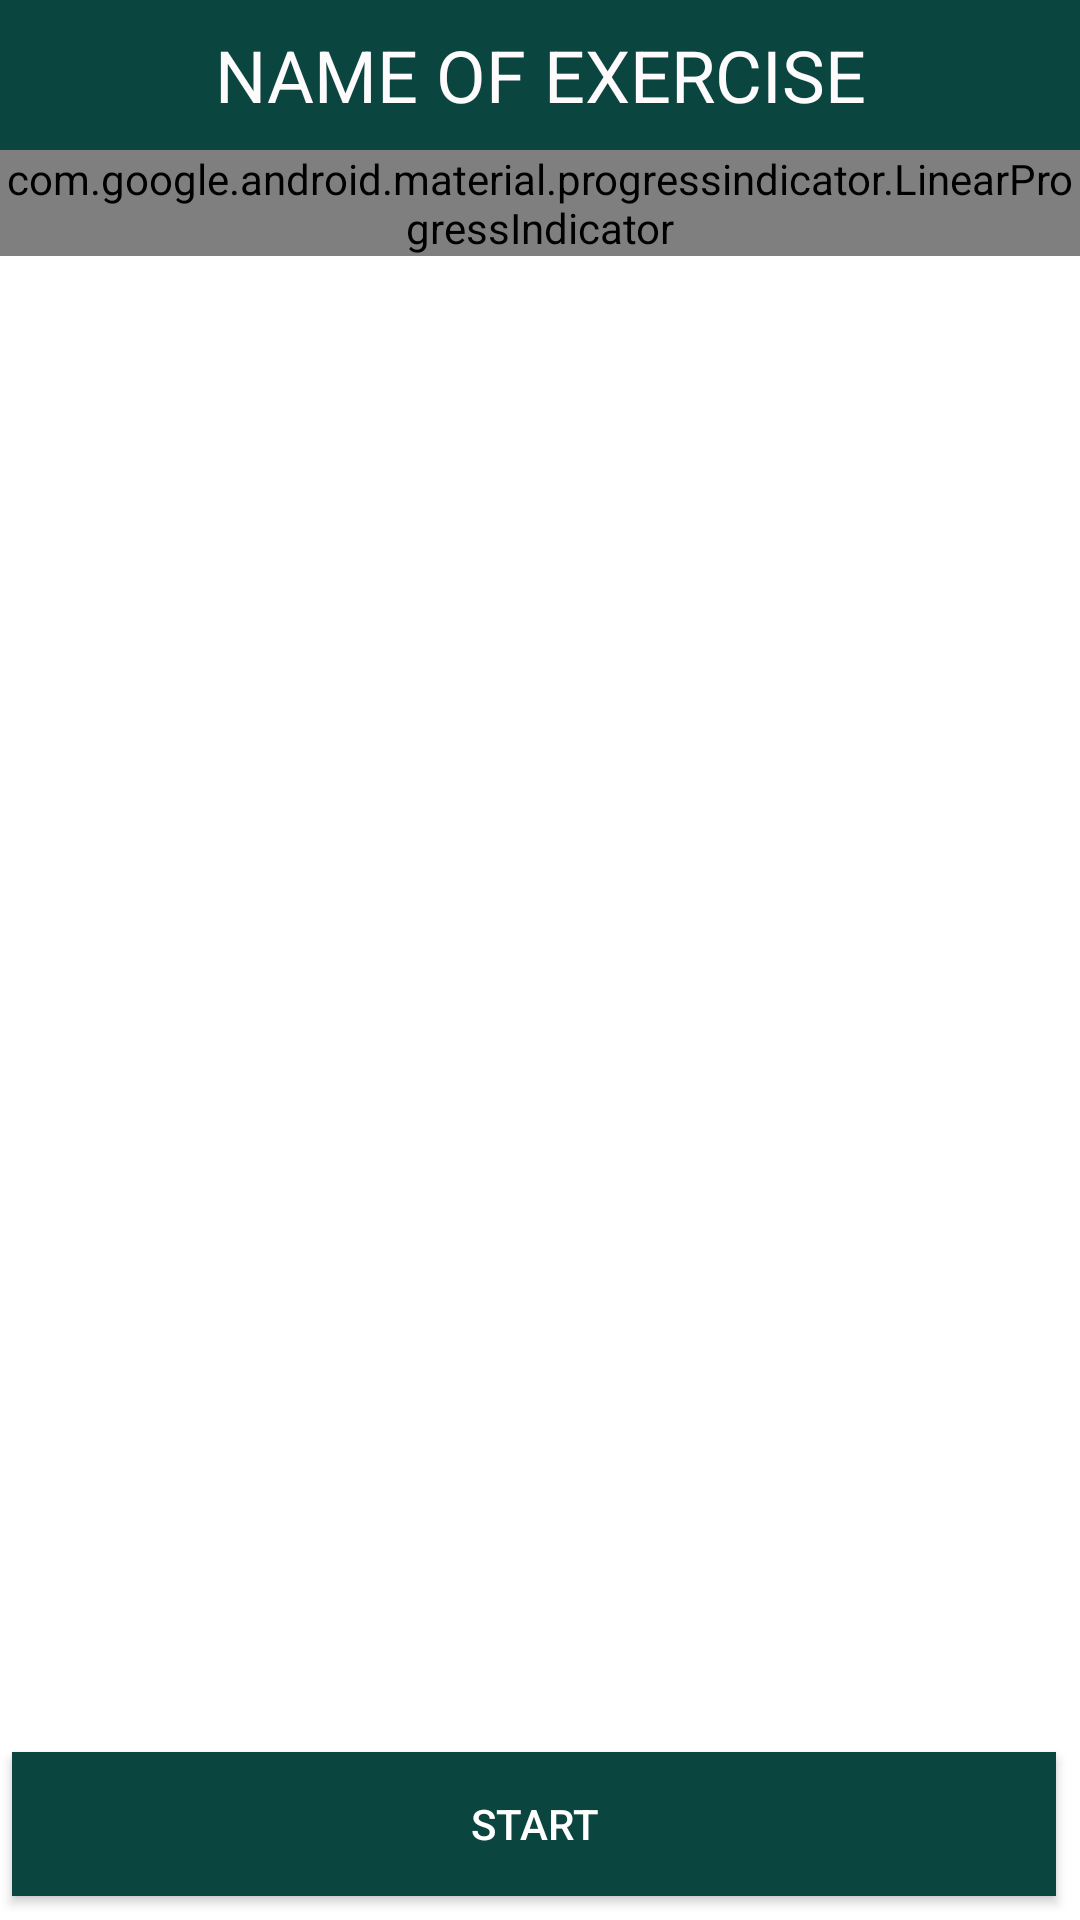

The Android layout XML behind this screen, and the referenced resources:
<!-- AndroidManifest.xml: application theme Theme.MeditationYoga -->
<!-- res/layout/activity_daily__training.xml -->
<?xml version="1.0" encoding="utf-8"?>

<RelativeLayout xmlns:android="http://schemas.android.com/apk/res/android"
    xmlns:app="http://schemas.android.com/apk/res-auto"
    xmlns:tools="http://schemas.android.com/tools"
    android:layout_width="match_parent"
    android:layout_height="match_parent"
    tools:context=".ListExercises">

    <TextView
        android:id="@+id/title"
        android:text="@string/name_of_exercise"
        android:textColor="@color/white"
        android:textSize="24sp"
        android:gravity="center_vertical|center_horizontal"
        android:background="#0B4540"
        android:layout_width="match_parent"
        android:layout_height="50dp" />

    <com.google.android.material.progressindicator.LinearProgressIndicator
        android:id="@+id/progressBar"
        android:layout_below="@+id/title"
        android:indeterminate="false"
        android:layout_width="match_parent"
        android:layout_height="wrap_content"
        android:progressBackgroundTint="#D8809E"
        android:progressTint="#3B4163"
        style="@style/Widget.AppCompat.ProgressBar.Horizontal"
        />


    <ImageView
        android:id="@+id/detail_image"
        android:src="@drawable/boat_pose"
        android:layout_centerInParent="true"
        android:layout_width="300dp"
        android:layout_height="200dp"
        tools:ignore="ContentDescription" />

    <LinearLayout
        android:orientation="vertical"
        android:visibility="invisible"
        android:id="@+id/layout_get_ready"
        android:layout_centerInParent="true"
        android:layout_width="wrap_content"
        android:layout_height="wrap_content">

        <TextView
            android:id="@+id/txtGetReady"
            android:text="GET READY"
            android:textSize="30sp"
            android:textStyle="bold"
            android:layout_gravity="center_horizontal"
            android:layout_width="wrap_content"
            android:layout_height="wrap_content"/>

        <TextView
            android:id="@+id/txtCountDown"
            android:text="5"
            android:textSize="30sp"
            android:textStyle="bold"
            android:layout_gravity="center_horizontal"
            android:textAlignment="center"
            android:layout_width="wrap_content"
            android:layout_height="wrap_content"/>

    </LinearLayout>

    <Button
        android:layout_alignParentBottom="true"
        android:layout_marginBottom="8dp"
        android:id="@+id/btnStart"
        android:text="@string/start"
        android:textColor="@android:color/white"
        android:layout_marginLeft="4dp"
        android:layout_marginRight="8dp"
        android:layout_width="match_parent"
        android:layout_height="wrap_content"
        android:shadowColor="#0B4540"
        android:background="#0B4540"
        app:backgroundTint="#0B4540"
        android:layout_marginStart="4dp"
        android:layout_marginEnd="8dp" />

    <TextView
        android:id="@+id/timer"
        android:text=""
        android:textColor="#3C4578"
        android:textSize="50sp"
        android:textStyle="bold"
        android:layout_centerHorizontal="true"
        android:layout_above="@+id/btnStart"
        android:layout_width="wrap_content"
        android:layout_height="wrap_content" />

</RelativeLayout>
<!-- resources referenced by this layout -->
<resources>
  <color name="white">#FDFBFB</color>
  <string name="name_of_exercise">NAME OF EXERCISE</string>
  <string name="start">START</string>
  <style name="Theme.MeditationYoga" parent="Theme.MaterialComponents.DayNight.DarkActionBar">
          
          <item name="colorPrimary">@color/purple_500</item>
          <item name="colorPrimaryVariant">@color/purple_700</item>
          <item name="colorOnPrimary">@color/white</item>
          
          <item name="colorSecondary">@color/teal_200</item>
          <item name="colorSecondaryVariant">@color/teal_700</item>
          <item name="colorOnSecondary">@color/black</item>
          
          <item name="android:statusBarColor" tools:targetApi="l">?attr/colorPrimaryVariant</item>
          
      </style>
  <color name="purple_500">#36333A</color>
  <color name="purple_700">#1F1F20</color>
  <color name="teal_200">#0B4540</color>
  <color name="teal_700">#FF018786</color>
  <color name="black">#FF000000</color>
</resources>
